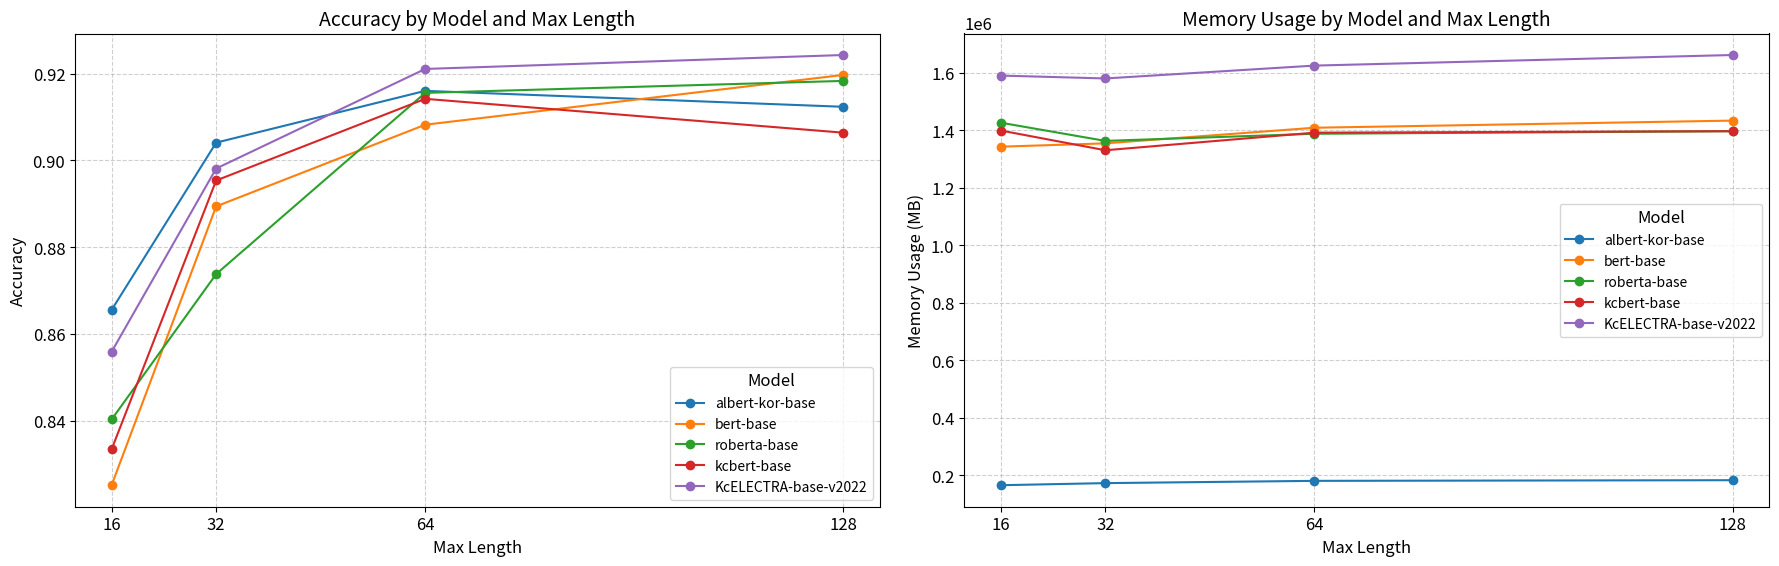

Generate this figure with matplotlib:
import pandas as pd
import matplotlib.pyplot as plt

data = {
    'Model': [
        'kykim/albert-kor-base', 'kykim/albert-kor-base', 'kykim/albert-kor-base', 'kykim/albert-kor-base',
        'klue/bert-base', 'klue/bert-base', 'klue/bert-base', 'klue/bert-base', 
        'klue/roberta-base', 'klue/roberta-base', 'klue/roberta-base', 'klue/roberta-base',
        'beomi/kcbert-base', 'beomi/kcbert-base', 'beomi/kcbert-base', 'beomi/kcbert-base', 
        'beomi/KcELECTRA-base-v2022', 'beomi/KcELECTRA-base-v2022', 'beomi/KcELECTRA-base-v2022', 'beomi/KcELECTRA-base-v2022'
    ],
    'Max Length': [
        16, 32, 64, 128,
        16, 32, 64, 128,
        16, 32, 64, 128,
        16, 32, 64, 128,
        16, 32, 64, 128
    ],
    'Accuracy': [
        0.8655346489215237, 0.9040844424047728, 0.9160165213400643, 0.9123451124368976,
        0.8251491509866912, 0.8893988067921065, 0.9082147774208352, 0.9196879302432308,
        0.8402937127122533, 0.8737953189536485, 0.9155575952271684, 0.9183111519045434,
        0.833409821018816, 0.8953648462597522, 0.914180816888481, 0.9063790729692519, 
        0.8558972005507114, 0.8981184029371271, 0.9210647085819184, 0.9242771913721891
    ],
    'Recall': [
        0.8655346489215237, 0.9040844424047728, 0.9160165213400643, 0.9123451124368976, 
        0.8251491509866912, 0.8893988067921065, 0.9082147774208352, 0.9196879302432308,
        0.8402937127122533, 0.8737953189536485, 0.9155575952271684, 0.9183111519045434, 
        0.833409821018816, 0.8953648462597522, 0.914180816888481, 0.9063790729692519, 
        0.8558972005507114, 0.8981184029371271, 0.9210647085819184, 0.9242771913721891
    ],
    'Precision': [
        0.8663138681956906, 0.9038478255391614, 0.9155749868374288, 0.9140891675454119, 
        0.8310323593355535, 0.8903438856377658, 0.909098453019656, 0.9201945770118346, 
        0.8390627239605588, 0.8732560170362128, 0.9153800337095365, 0.9184015157832663, 
        0.8393343385028657, 0.8958494429757468, 0.9144406841856689, 0.9062191794479928, 
        0.858374344971045, 0.9020071391926895, 0.9212278799286411, 0.9239260782717686
    ],
    'F1-Score': [
        0.8619471962942978, 0.9039494248094994, 0.9155349923860906, 0.9105686475476488,
        0.8269796357217374, 0.8870101828017759, 0.9085391343317589, 0.9185663677176941, 
        0.8363712163326771, 0.8715644256052623, 0.9146906506041333, 0.9173474837424787,
        0.8351909118810812, 0.8934484018201772, 0.9130166588741929, 0.9062916886770098, 
        0.850788095605706, 0.8951287482567445, 0.9201335236163277, 0.923921243299869
    ],
    'Epochs Trained': [
        12, 13, 11, 12,
        11, 11, 12, 12,
        12, 12, 12, 13, 
        12, 12, 12, 11, 
        12, 12, 12, 12
    ],
    'Average Memory Usage (MB)': [
        165893.02083333334, 173179.78846153847, 181046.81818181818, 183342.3125, 
        1343479.9318181819, 1355026.0909090908, 1409345.0, 1434165.0208333333, 
        1426852.5625, 1363567.1458333333, 1388385.5208333333, 1397415.923076923, 
        1399659.3958333333, 1331035.125, 1392244.1666666667, 1397315.8181818181,
        1590798.7916666667, 1580752.5833333333, 1625487.1041666667, 1662332.6875
    ]
}

memory_data = {
    'Max Length': [16, 32, 64, 128],
    'kykim/albert-kor-base': [165893.02083333334, 173179.78846153847, 181046.81818181818, 183342.3125],
    'klue/bert-base': [1343479.9318181819, 1355026.0909090908, 1409345.0, 1434165.0208333333],
    'klue/roberta-base': [1426852.5625, 1363567.1458333333, 1388385.5208333333, 1397415.923076923],
    'beomi/kcbert-base': [1399659.3958333333, 1331035.125, 1392244.1666666667, 1397315.8181818181],
    'beomi/KcELECTRA-base-v2022': [1590798.7916666667, 1580752.5833333333, 1625487.1041666667, 1662332.6875]
}


df = pd.DataFrame(data)
memory_df = pd.DataFrame(memory_data)


plt.rcParams.update({
    'font.size': 12,
    'axes.titlesize': 14,
    'axes.labelsize': 12,
    'xtick.labelsize': 12,
    'ytick.labelsize': 12,
    'legend.fontsize': 10,
    'figure.figsize': (18, 6),
    'axes.grid': True,
    'grid.alpha': 0.6,
    'grid.linestyle': '--',
    'legend.loc': 'best',
    'legend.title_fontsize': 12
})

fig, axes = plt.subplots(1, 2, figsize=(18, 6))
plt.subplots_adjust(wspace = 5)


filtered_df = df[df['Max Length'].isin([16, 32, 64, 128])]


for model in filtered_df['Model'].unique():
    subset = filtered_df[filtered_df['Model'] == model]
    axes[0].plot(subset['Max Length'], subset['Accuracy'], marker='o', label=model.split('/')[1])

axes[0].set_title('Accuracy by Model and Max Length')
axes[0].set_xlabel('Max Length')
axes[0].set_ylabel('Accuracy')
axes[0].set_xticks([16, 32, 64, 128])
axes[0].legend(title='Model')
axes[0].grid(True)

for model in memory_df.columns[1:]:
    axes[1].plot(memory_df['Max Length'], memory_df[model], marker='o', label=model.split('/')[1])

axes[1].set_title('Memory Usage by Model and Max Length')
axes[1].set_xlabel('Max Length')
axes[1].set_ylabel('Memory Usage (MB)')
axes[1].set_xticks([16, 32, 64, 128])
axes[1].legend(title='Model')
axes[1].grid(True)

plt.tight_layout()
plt.show()
